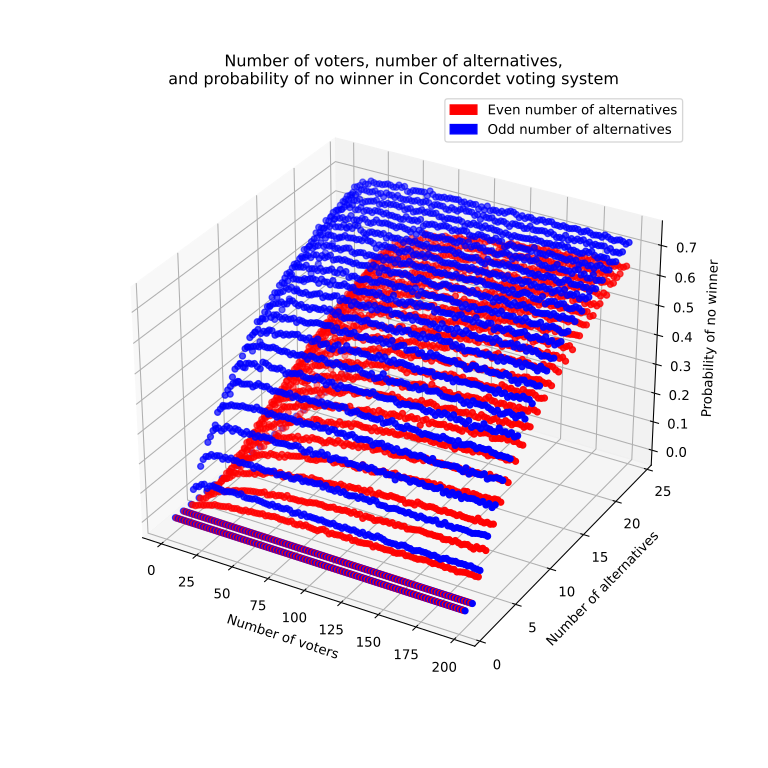

Data behind this chart, as committed beside it:
, n_alternatives, n_voters, p_no_winner
0, 1, 14, 0.0
1, 1, 23, 0.0
2, 1, 13, 0.0
3, 1, 32, 0.0
4, 1, 31, 0.0
5, 1, 12, 0.0
6, 1, 6, 0.0
7, 1, 22, 0.0
8, 1, 82, 0.0
9, 1, 98, 0.0
10, 1, 68, 0.0
11, 1, 1, 0.0
12, 1, 27, 0.0
13, 1, 118, 0.0
14, 1, 75, 0.0
15, 1, 112, 0.0
16, 1, 99, 0.0
17, 1, 120, 0.0
18, 1, 43, 0.0
19, 1, 47, 0.0
20, 1, 20, 0.0
21, 1, 56, 0.0
22, 1, 74, 0.0
23, 1, 26, 0.0
24, 1, 81, 0.0
25, 1, 73, 0.0
26, 1, 84, 0.0
27, 1, 79, 0.0
28, 1, 67, 0.0
29, 1, 85, 0.0
30, 1, 62, 0.0
31, 1, 93, 0.0
32, 1, 107, 0.0
33, 1, 97, 0.0
34, 1, 90, 0.0
35, 1, 117, 0.0
36, 1, 115, 0.0
37, 1, 122, 0.0
38, 1, 121, 0.0
39, 1, 2, 0.0
40, 1, 110, 0.0
41, 1, 8, 0.0
42, 1, 114, 0.0
43, 1, 80, 0.0
44, 1, 11, 0.0
45, 1, 5, 0.0
46, 1, 29, 0.0
47, 1, 17, 0.0
48, 1, 3, 0.0
49, 1, 7, 0.0
50, 1, 15, 0.0
51, 1, 4, 0.0
52, 1, 123, 0.0
53, 1, 10, 0.0
54, 1, 28, 0.0
55, 1, 9, 0.0
56, 1, 76, 0.0
57, 1, 36, 0.0
58, 1, 16, 0.0
59, 1, 25, 0.0
... 4,716 more rows
